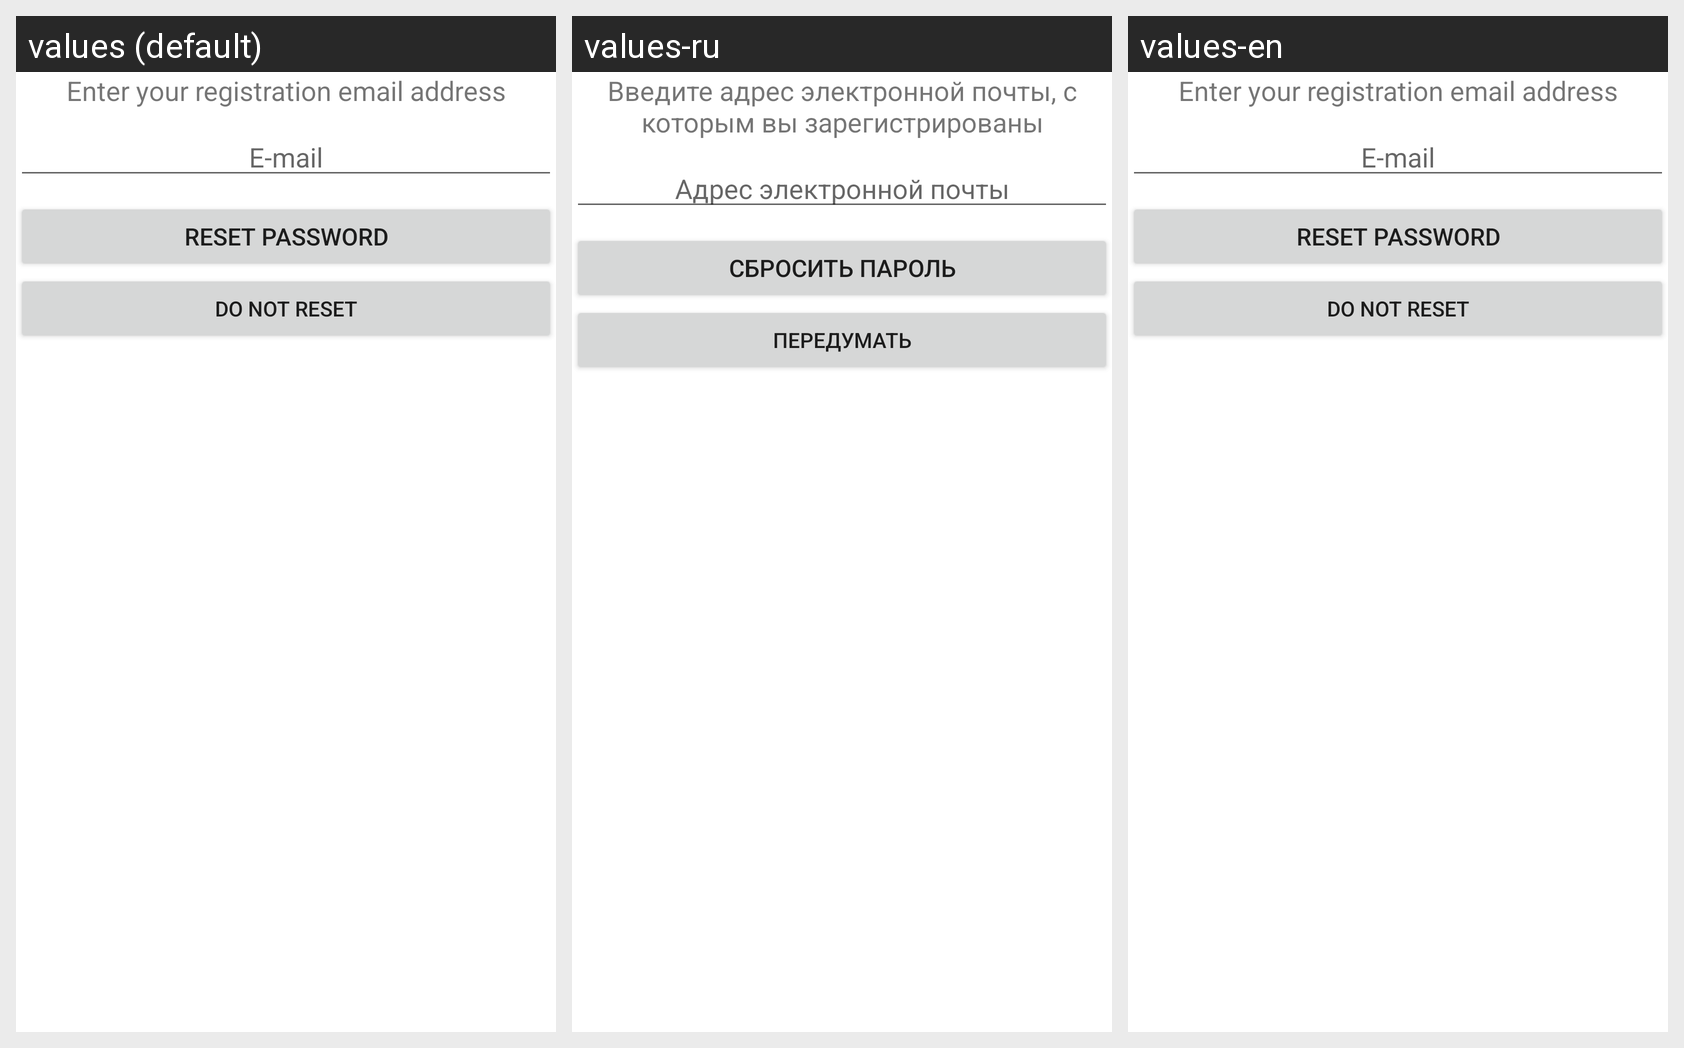

Translations of the strings shown on this Android screen, per locale in the grid:
Android screen res/layout/reset_password_activity.xml rendered under 3 locales, left to right: values (default), values-ru, values-en. Device: Nexus 5 (rendered at 1080×1920; each locale shown at half size, 540×960, under a caption strip naming it); theme AppTheme.
Strings drawn on this screen, with the default value and each locale's value (text and hints the layout hard-codes, and strings that could not be matched under every locale, appear in the picture but are not listed):

RESET_PASSWORD_enter_registration_email_address
  values: Enter your registration email address
  values-ru: Введите адрес электронной почты, с которым вы зарегистрированы
  values-en: Enter your registration email address

email
  values: E-mail
  values-ru: Адрес электронной почты
  values-en: E-mail

RESET_PASSWORD_send
  values: Reset password
  values-ru: Сбросить пароль
  values-en: Reset password

RESET_PASSWORD_cancel
  values: Do not reset
  values-ru: Передумать
  values-en: Do not reset
